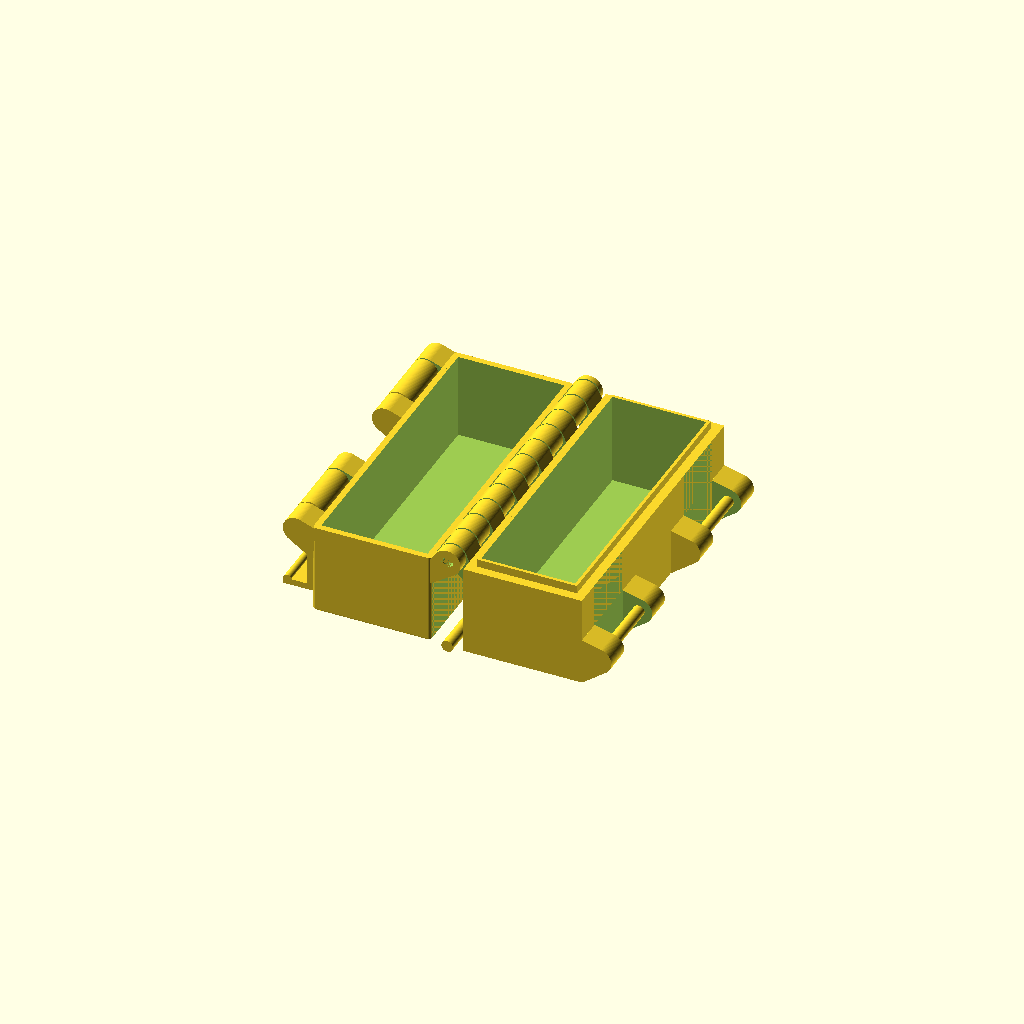
Cell 1: rendered with the file's own defaults.
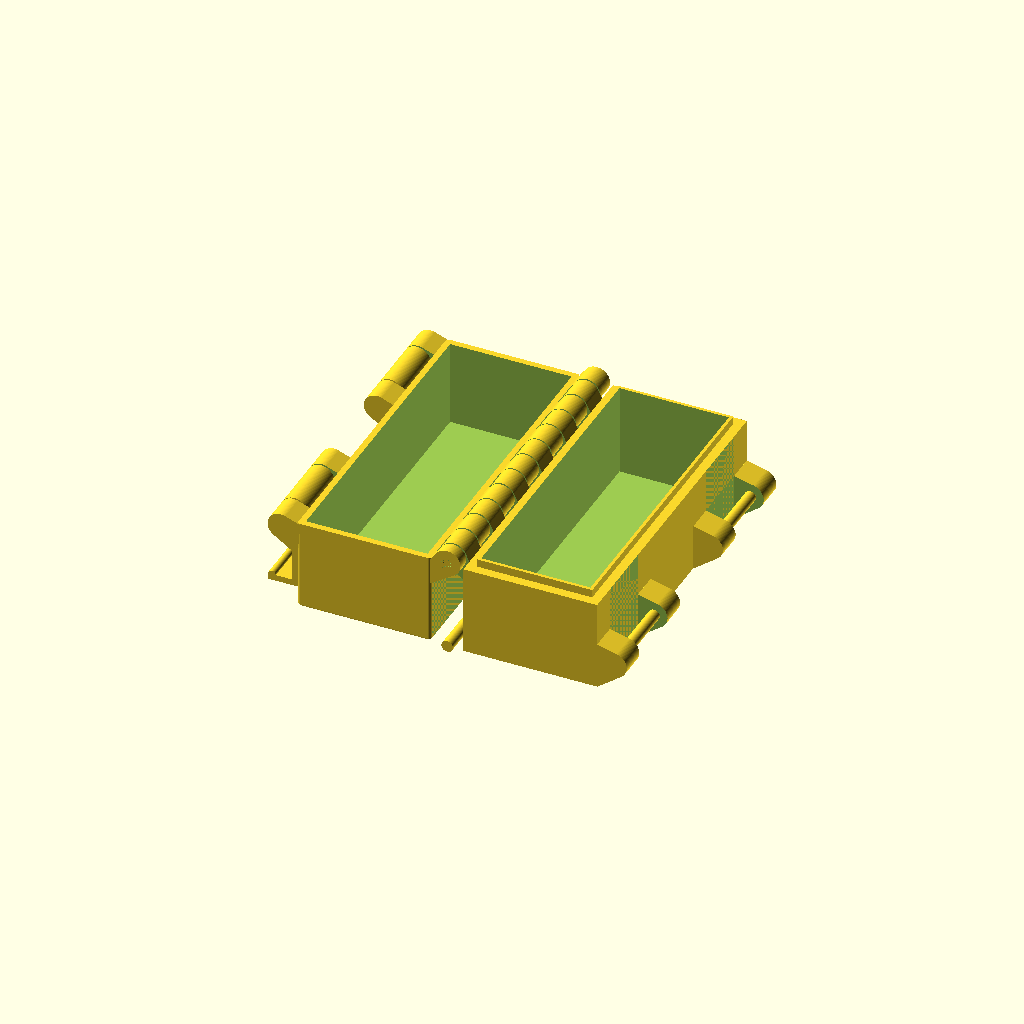
Cell 2: the same model with grosor = 4.
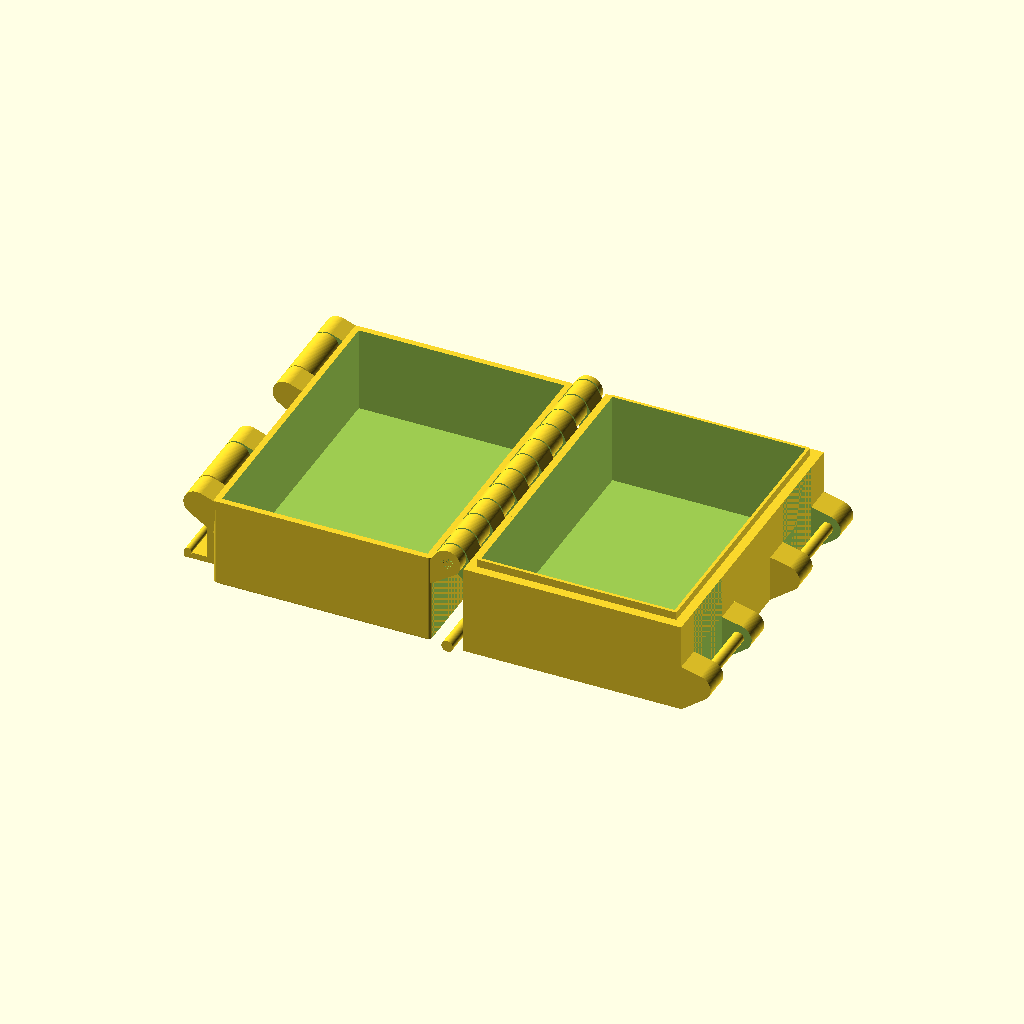
Cell 3 — cubo_ancho_x set to 52, the other parameters unchanged.
One fixed orthographic camera (rotation 55°, 0°, 25°; colour scheme Cornfield) for every cell.
Source of the model, 3d/bat-box/pastillero35.scad:
tolerancia=2;
grosor=2;
tapa_bote_altura=2;
// base_radio=28.5/2;
// boca_radio=37/2;
// vaso_altura=42-tapa_bote_altura;

//medidas vaso
base_radio=2.7/2; 
boca_radio=3.5/2;
vaso_altura=45-tapa_bote_altura;

cubo_ancho_x=26;
cubo_ancho_y=75;
altura_letras=1;
ancho_hueco_largo=0;//sobres
ancho_hueco_corto=0;//otras_pastillas
altura_bisagra=20;
ancho_bisagra=7/2;
hueco_bisagra=3;
veces_dia=1;
dia_semana=1;
semana=["Lunes","Martes","Miercoles","Jueves","Viernes","Sabado","Domingo"];
ancho_caja=ancho_hueco_largo+cubo_ancho_x*veces_dia+grosor*2+altura_letras;
largo_caja=ancho_hueco_corto+cubo_ancho_y*dia_semana+grosor*2+altura_letras;
echo("ancho:",ancho_caja);
echo("largo: ",largo_caja);
//TODO hueco para folio con instrucciones
//TODO letras de veces_dia

// aumentar resolucion de circulos
$fn=72;

//TODO biselado de esquinas
//TODO ajustar espacio para tapas de botes

//TODO areglar medidas bisagra si no son proporcionales alto y ancho
//TODO opcion de cierre grueso o fino
sobre_prescripcion_altura=2;
tapa_altura=grosor+sobre_prescripcion_altura+tapa_bote_altura;

//TODO manilla
manilla_grosor=10;
manilla_ancho=100;
manilla_alto=30;

//TODO cierre
cierre_ancho=3;
cierre_alto=5;
cierre_largo=20;

// translate([ancho_bisagra,0,-vaso_altura-grosor+altura_bisagra/2]) 
	// base();
// rotate([0,180,0])
	// tapa();

module tapa(){
union(){
	translate([altura_bisagra/2,0,ancho_bisagra])
	{
		difference(){
			cube([ancho_caja,largo_caja, tapa_altura]);
			translate([grosor,grosor,0])
				cube([ancho_caja-grosor*2,largo_caja-grosor*2, tapa_altura-grosor]);  				
		}
		//cierre tapa grueso
		translate([ancho_caja+grosor+tolerancia,largo_caja/2-cierre_largo/2, -cierre_alto])
			rotate([0,0,90])
			difference()
			{
				translate([-cierre_alto/2,-cierre_ancho,-cierre_alto])
					prism(cierre_largo+cierre_alto,cierre_ancho*2,tapa_altura+cierre_alto*2);
					//cube([cierre_largo+cierre_alto,cierre_ancho,tapa_altura+cierre_alto*2]);
				translate([0,-cierre_ancho,0])
					cube([cierre_largo,cierre_ancho*2,cierre_alto]);
				translate([-cierre_alto/2,0,-cierre_alto])
					prism(cierre_largo+cierre_alto,cierre_ancho,cierre_alto);
			}
		//cierre tapa fino
		// translate([ancho_caja+grosor+tolerancia,largo_caja/2-cierre_largo/2, -cierre_alto])
			// rotate([0,0,90])
			// difference()
			// {
				// translate([-cierre_alto/2,0,-cierre_alto])
					// prism(cierre_largo+cierre_alto,cierre_ancho,tapa_altura+cierre_alto*2);
					// //cube([cierre_largo+cierre_alto,cierre_ancho,tapa_altura+cierre_alto*2]);
				// //translate([0,-cierre_ancho,0])
					// cube([cierre_largo,cierre_ancho,cierre_alto]);
				// translate([-cierre_alto/2,0,-cierre_alto])
					// prism(cierre_largo+cierre_alto,cierre_ancho,cierre_alto);
			// }
	}
	translate([altura_bisagra/2,0,0])
		rotate([0,270,0]){
			translate([0,ancho_bisagra+tolerancia/2,0])
			{ 	
				translate([ancho_bisagra+tapa_altura,0,0])
					rotate([0,0,90])
						prism(ancho_bisagra,tapa_altura,altura_bisagra);
				bisagra(hueco_bisagra,ancho_bisagra,ancho_bisagra,altura_bisagra);
			}
			translate([0,largo_caja-2*ancho_bisagra-tolerancia/2,0]) 
			{ 	
				translate([ancho_bisagra+tapa_altura,0,0])
					rotate([0,0,90])
						prism(ancho_bisagra,tapa_altura,altura_bisagra);
				bisagra(hueco_bisagra,ancho_bisagra,ancho_bisagra,altura_bisagra);
			}
		}
}
}
module base(){
//Base menos manilla
//difference()
{
union(){
//cierre
// translate([ancho_caja+grosor+tolerancia,largo_caja/2-cierre_largo/2, vaso_altura+grosor-cierre_alto])
	// rotate([0,0,90])
		// prism(cierre_largo,cierre_ancho,cierre_alto);

		
//letras dia de semana
// for(v=[0:dia_semana-1])
// translate([altura_letras-grosor,altura_letras+cubo_ancho_y/2+cubo_ancho_y*v,vaso_altura]) 
// rotate([0,0,90])
		// linear_extrude(height=3) 
			// text(semana[v],size=5,halign ="center");

// bisagra 
// translate([-ancho_bisagra,0,vaso_altura+grosor-altura_bisagra]) 
	// bisagra(hueco_bisagra,ancho_bisagra,ancho_bisagra,altura_bisagra);
// translate([-ancho_bisagra,2*ancho_bisagra+tolerancia,vaso_altura+grosor-altura_bisagra]) 
	// bisagra(hueco_bisagra,ancho_bisagra,ancho_bisagra,altura_bisagra);
// translate([-ancho_bisagra,largo_caja-ancho_bisagra,vaso_altura+grosor-altura_bisagra]) 
	// bisagra(hueco_bisagra,ancho_bisagra,ancho_bisagra,altura_bisagra);
// translate([-ancho_bisagra,largo_caja-3*ancho_bisagra-tolerancia,vaso_altura+grosor-altura_bisagra]) 
	// bisagra(hueco_bisagra,ancho_bisagra,ancho_bisagra,altura_bisagra);

//espacio para sobres
translate([cubo_ancho_x*veces_dia+altura_letras,0,0]) 
	difference(){
		cube([ancho_hueco_largo+grosor*2,altura_letras+cubo_ancho_y*dia_semana+grosor+ancho_hueco_corto+grosor, vaso_altura+grosor], center = false);  
		translate([grosor,altura_letras,grosor]) 
			cube([ancho_hueco_largo-grosor*2,cubo_ancho_y*dia_semana+grosor+ancho_hueco_corto, vaso_altura], center = false);  
	}
// espacio para otras pastillas
translate([0,cubo_ancho_y*dia_semana+altura_letras,0]) 
	difference(){
		cube([cubo_ancho_x*veces_dia+altura_letras+grosor, ancho_hueco_corto+grosor*2, vaso_altura+grosor]);  
		translate([altura_letras,grosor,grosor]) 
			cube([cubo_ancho_x*veces_dia, ancho_hueco_corto, vaso_altura]);  
	}

//espacio para nombres de veces_dia de semana
//translate([-cubo_ancho_x/2-altura_letras,-cubo_ancho_y/2-altura_letras,0]) 
    cube([cubo_ancho_x*veces_dia+altura_letras, altura_letras, vaso_altura+grosor]);  
//espacio para nº de veces al día
//translate([-cubo_ancho_x/2-altura_letras,-cubo_ancho_y/2,0]) 
    cube([altura_letras, cubo_ancho_y*dia_semana+altura_letras, vaso_altura+grosor]);  

translate([cubo_ancho_x/2+altura_letras,cubo_ancho_y/2+altura_letras,0]) 
for(d=[0:veces_dia-1])
    for(v=[0:dia_semana-1])
        translate([cubo_ancho_x*d,cubo_ancho_y*v,0]) 
union(){
//plano base
    translate([0,0,grosor/2]) 
        cube([cubo_ancho_x, cubo_ancho_y, grosor], center = true);  
// difference(){
    // translate([0,0,vaso_altura-grosor/2]) 
        // cube([cubo_ancho_x, cubo_ancho_y, grosor], center = true);  
    // cylinder(r1=base_radio, r2=boca_radio, h=vaso_altura);
// }
// difference(){
    // cylinder(r1=base_radio+grosor/2, r2=boca_radio+grosor/2, h=vaso_altura);
    // cylinder(r1=base_radio, r2=boca_radio, h=vaso_altura);
// }
}
}
// //manilla
// translate([ancho_caja,largo_caja/2-manilla_ancho/2, vaso_altura/2])
	// union(){
		// cube([manilla_alto,manilla_grosor,manilla_grosor]);
		// translate([0,manilla_ancho-manilla_grosor,0])
			// cube([manilla_alto,manilla_grosor,manilla_grosor]);
		// translate([manilla_alto,0,manilla_grosor/2])
			// rotate([-90,0,0])
				// cylinder(r=manilla_grosor/2, h=manilla_ancho);
	// }
}
}
module bisagra(radius=1,hookwidth=10,hooklong=20,hookheight=30){
    
	difference(){
		union(){
			cube([hookwidth, hooklong,hookheight]);  
			translate([0,0,hookheight/2])
				rotate([-90,0,0]) 
					cylinder(r=hookheight/2, h=hooklong);
		}
			translate([0,0,hookheight/2])
				rotate([-90,0,0]) 
					cylinder(r=radius, h=hooklong);
		
	}
}
 module prism(l, w, h){
       polyhedron(
               points=[[0,0,0], [l,0,0], [l,w,0], [0,w,0], [0,w,h], [l,w,h]],
               faces=[[0,1,2,3],[5,4,3,2],[0,4,5,1],[0,3,4],[5,2,1]]
               );
}




$fn = 100;
width = ancho_caja;
depth = largo_caja;
wallThickness = 1.6;
// height = 15;
height = 45/2+wallThickness;
hingeOuter = 7;
hingeInner = 3;
hingeInnerSlop = .5;
hingeFingerSlop = .4;
fingerLength = hingeOuter/1.65;
fingerSize = 6.8;
topFingerSize = fingerSize;
latchWidth = 15;
//JFK minkowski
minkowski_height=wallThickness/2;
minkowski_width=wallThickness;

difference(){
union(){
translate([-fingerLength+ancho_bisagra,depth/2,-4.5]){
	bottom();
	top();
	translate([0,-depth/2+latchWidth,0]){
		topLatch();
		latch();
		bottomLatch();
	}
	translate([0,depth/2-latchWidth,0]){
		topLatch();
		latch();
		bottomLatch();
	}
}
// translate([ancho_bisagra,0,-vaso_altura-grosor+altura_bisagra/2]) 
	// base();
}
//manilla
// translate([ancho_bisagra-4,0,-vaso_altura-grosor+altura_bisagra/2]) 
// translate([ancho_caja,largo_caja/2-manilla_ancho/2, vaso_altura/2])
	// union(){
		// cube([manilla_alto,manilla_grosor,manilla_grosor]);
		// translate([0,manilla_ancho-manilla_grosor,0])
			// cube([manilla_alto,manilla_grosor,manilla_grosor]);
		// translate([manilla_alto,0,manilla_grosor/2])
			// rotate([-90,0,0])
				// cylinder(r=manilla_grosor/2, h=manilla_ancho);
	// }
}
// //manilla
// translate([ancho_bisagra*2,0,-vaso_altura-grosor+altura_bisagra/2]) 
// translate([ancho_caja,largo_caja/2-manilla_ancho/2, vaso_altura/2])
	// union(){
		// cube([manilla_alto,manilla_grosor-tolerancia/2,manilla_grosor-tolerancia/2]);
		// translate([0,manilla_ancho-manilla_grosor+tolerancia/4,0])
			// cube([manilla_alto,manilla_grosor-tolerancia/2,manilla_grosor-tolerancia/2]);
		// translate([manilla_alto,0,manilla_grosor/2])
			// rotate([-90,0,0])
				// cylinder(r=manilla_grosor/2, h=manilla_ancho-tolerancia/2);
	// }


module bottom() {
	union() {
		// main box and cutout
		difference() {
			translate([minkowski_width/2-width - fingerLength, minkowski_width/2-depth/2, 0]) {
				minkowski(){
					// cylinder(d=2,h=0.1);
					cube([width-minkowski_width,depth-minkowski_width,height-minkowski_height]);
					cylinder(h=minkowski_height,d2=minkowski_width,d1=0);
				}
			}
	
			translate([(-width - fingerLength) + wallThickness, -depth/2 + wallThickness, wallThickness]) {
				cube([width - (wallThickness * 2), depth - (wallThickness * 2), height+2]);
			}			
		}

		//latch();

		difference() {
			hull() {
				translate([0,-depth/2,height]) {
					rotate([-90,0,0]) {
						cylinder(r = hingeOuter/2, h = depth);
					}
				}
				translate([-fingerLength - .1, -depth/2,height - hingeOuter]){
					cube([.1,depth,hingeOuter]);
				}
				translate([-fingerLength, -depth/2,height-.1]){
					cube([fingerLength,depth,.1]);
				}
				translate([0, -depth/2,height]){
					rotate([0,45,0]) {
						cube([hingeOuter/2,depth,.01]);
					}
				}
			}
			// finger cutouts

			for  (i = [-depth/2 + fingerSize:fingerSize*2:depth/2]) {
				translate([-fingerLength,i - (fingerSize/2) - (hingeFingerSlop/2),0]) {
					cube([fingerLength*2,fingerSize + hingeFingerSlop,height*2]);
				}
			}
		//}

		// center rod
		translate([0, -depth/2, height]) {
			rotate([-90,0,0]) {
				cylinder(r = hingeInner /2, h = depth);
			}
		}
		}
	}
		translate([0, -depth/2, 0]) {
			rotate([-90,0,0]) {
				cylinder(r = hingeInner /2, h = depth);
			}
		}
}
module latch(){
		// new latch
		difference() {
			hull() {
					translate([-(fingerLength*2) - width,-latchWidth,height-2.25]) {
						rotate([-90,0,0]) {
							cylinder(r = hingeOuter/2, h = latchWidth*2);
						}
					}
					translate([-width - fingerLength, -latchWidth, height-hingeOuter-2.25]) {
						cube([.1, latchWidth * 2, hingeOuter]);
					}
					translate([-(fingerLength*2) -width, -latchWidth,height-2.25]){
							cube([fingerLength,latchWidth * 2,.1]);
						}
						translate([-(fingerLength*2) -width, -latchWidth,height-2.25]){
							rotate([0,-20,0]) {
								cube([hingeOuter-wallThickness,latchWidth*2,.01]);
							}
						}
				}
			translate([-(fingerLength*3) - width, -(latchWidth/2) - hingeFingerSlop,0]) {
					cube([fingerLength*3, latchWidth + hingeFingerSlop * 2,height*2]);
			}
		}
		// latch rod
		translate([-(fingerLength*2) -width, -latchWidth/2 - hingeFingerSlop, height-2.25]) {
			rotate([-90,0,0]) {
				cylinder(r = hingeInner /2, h = latchWidth + (hingeFingerSlop*2));
			}
		}
}
module top() {
	union() {
		difference() {
			translate([fingerLength, -depth/2, 0]) {
				cube([width,depth,height - .5]);
				translate([wallThickness*3/2, wallThickness*3/2, 0]) 
					cube([width - (wallThickness * 3), depth - (wallThickness * 3), height+wallThickness]);
			}
	
			translate([fingerLength + wallThickness*2, -depth/2 + wallThickness*2, wallThickness]) {
				cube([width - (wallThickness * 4), depth - (wallThickness * 4), height+wallThickness]);
			}

			
		}

		//topLatch();
		difference() {
			hull() {
				translate([0,-depth/2,height]) {
					rotate([-90,0,0]) {
						cylinder(r = hingeOuter/2, h = depth);
					}
				}
				translate([fingerLength, -depth/2,height - hingeOuter - .5]){
					cube([.1,depth,hingeOuter - .5]);
				}
				translate([-fingerLength/2, -depth/2,height-.1]){
					cube([fingerLength,depth,.1]);
				}
				translate([0, -depth/2,height]){
					rotate([0,45,0]) {
						cube([hingeOuter/2,depth,.01]);
					}
				}
			}
			// finger cutouts
			for  (i = [-depth/2:fingerSize*2:depth/2 + fingerSize]) {
				translate([-fingerLength,i - (fingerSize/2) - (hingeFingerSlop/2),0]) {
					cube([fingerLength*2,fingerSize + hingeFingerSlop,height*2]);
				}
				if (depth/2 - i < (fingerSize * 1.5)) {
					translate([-fingerLength,i - (fingerSize/2) - (hingeFingerSlop/2),0]) {
						cube([fingerLength*2,depth,height*2]);
					}
				}
			}

			// center cutout
			translate([0, -depth/2, height]) {
				rotate([-90,0,0]) {
					cylinder(r = hingeInner /2 + hingeInnerSlop, h = depth);
				}
			}
		}
	}
}
module topLatch(height=15){
		// new latch
		difference() {
			hull() {
					translate([(fingerLength*2) + width,-latchWidth,height/2]) {
						rotate([-90,0,0]) {
							cylinder(r = hingeOuter/2, h = latchWidth*2);
						}
					}
					translate([width + fingerLength, -latchWidth, 0]) {
						cube([.1, latchWidth * 2, hingeOuter]);
					}
					translate([fingerLength + width, -latchWidth,height/2]){
						cube([fingerLength,latchWidth * 2,.1]);
					}
					translate([fingerLength + width, -latchWidth,(height/2) + (hingeOuter/1.5)]){
						rotate([0,45,0]) {
							cube([hingeOuter,latchWidth*2,.01]);
						}
					}
			}
			translate([fingerLength + width, -(latchWidth/2) - hingeFingerSlop,0]) {
					cube([fingerLength*2, latchWidth + (hingeFingerSlop * 2),height*2]);
			}
		}
		// latch rod
		translate([(fingerLength*2) + width, -latchWidth/2 - hingeFingerSlop, height/2]) {
			rotate([-90,0,0]) {
				cylinder(r = hingeInner /2, h = latchWidth + (hingeFingerSlop*2));
			}
		}

}
module bottomLatch() {
	difference() {
		union() {
			hull() {
				translate([-(fingerLength *2) - width,-latchWidth/2,height-2.25]) {
					rotate([-90,0,0]) {
						cylinder( r = hingeOuter /2, h = latchWidth);
					}
				}
				translate([-fingerLength*2 - width,-latchWidth/2,height-hingeOuter-2.25]) {
					rotate([0,20,0]) {
						cube([.1,latchWidth,hingeOuter]);
					}
				}
				
			}
			translate([-fingerLength*2 - width -2.6 + hingeOuter/2 - wallThickness,-latchWidth/2,0]) {
				cube([2.5,latchWidth,height-4.5]);
			}
			// latch foot
			translate([-fingerLength*3 - width - 2.6,-latchWidth/2,0]) {
				cube([hingeOuter/2 + fingerLength,latchWidth,wallThickness]);
			}
			// latch cylinder catch
			translate([-fingerLength*3 - width + 1 - 2.6,-latchWidth/2,wallThickness]) {
				rotate([-90,0,0]) {
					cylinder(r = 1, h = latchWidth);
				}
			}
		}
		translate([-(fingerLength *2) - width,-latchWidth/2 - .1,height-2.25]) {
			rotate([-90,0,0]) {
				cylinder( r = hingeInner /2 + hingeInnerSlop, h = latchWidth + .2);
			}
		}
	}
}
Customizer parameters (derived from the source; name, type, default, range or options):
tolerancia: number, default 2
grosor: number, default 2
tapa_bote_altura: number, default 2
cubo_ancho_x: number, default 26
cubo_ancho_y: number, default 75
altura_letras: number, default 1
ancho_hueco_largo: number, default 0
ancho_hueco_corto: number, default 0
altura_bisagra: number, default 20
hueco_bisagra: number, default 3
veces_dia: number, default 1
dia_semana: number, default 1
sobre_prescripcion_altura: number, default 2
manilla_grosor: number, default 10
manilla_ancho: number, default 100
manilla_alto: number, default 30
cierre_ancho: number, default 3
cierre_alto: number, default 5
cierre_largo: number, default 20
